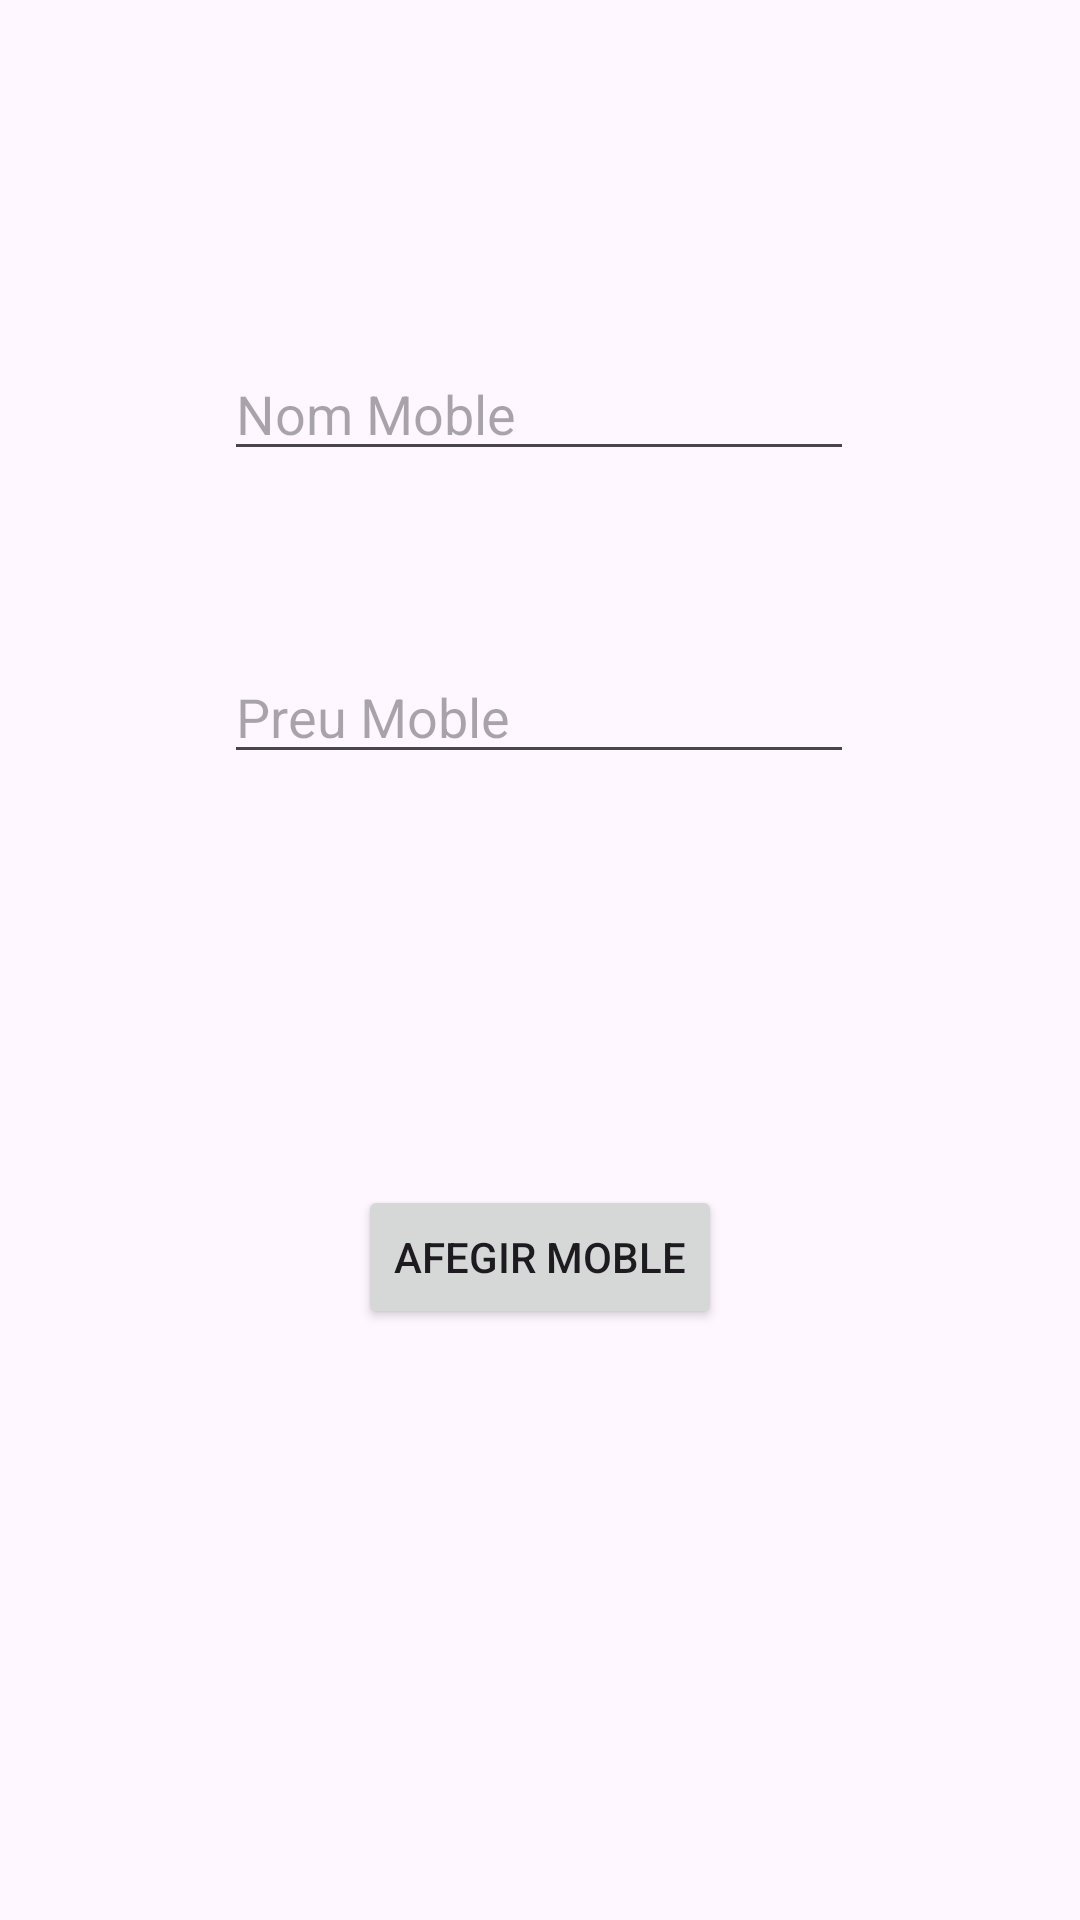

Write the Android layout XML for this screen, with the resource values it uses.
<!-- AndroidManifest.xml: application theme Theme.ExamenEduardoCerrato -->
<!-- res/layout/fragment_actualitzar_moble.xml -->
<?xml version="1.0" encoding="utf-8"?>
<layout xmlns:tools="http://schemas.android.com/tools"
    xmlns:android="http://schemas.android.com/apk/res/android"
    xmlns:app="http://schemas.android.com/apk/res-auto">
    <FrameLayout
        android:layout_width="match_parent"
        android:layout_height="match_parent"
        tools:context=".MainActivity">

        <androidx.constraintlayout.widget.ConstraintLayout
            android:layout_width="match_parent"
            android:layout_height="match_parent">

            <EditText
                android:id="@+id/editTextNomMoble"
                android:layout_width="wrap_content"
                android:layout_height="wrap_content"
                android:ems="10"
                android:hint="Nom Moble"
                android:inputType="text"
                app:layout_constraintBottom_toBottomOf="parent"
                app:layout_constraintEnd_toEndOf="parent"
                app:layout_constraintHorizontal_bias="0.497"
                app:layout_constraintStart_toStartOf="parent"
                app:layout_constraintTop_toTopOf="parent"
                app:layout_constraintVertical_bias="0.193" />

            <EditText
                android:id="@+id/editTextPreuMoble"
                android:layout_width="wrap_content"
                android:layout_height="wrap_content"
                android:ems="10"
                android:hint="Preu Moble"
                app:layout_constraintBottom_toBottomOf="parent"
                app:layout_constraintEnd_toEndOf="parent"
                app:layout_constraintHorizontal_bias="0.497"
                app:layout_constraintStart_toStartOf="parent"
                app:layout_constraintTop_toBottomOf="@+id/editTextNomMoble"
                app:layout_constraintVertical_bias="0.135" />

            <Button
                android:id="@+id/botonAfegirMoble"
                android:layout_width="wrap_content"
                android:layout_height="wrap_content"
                android:text="Afegir Moble"
                app:layout_constraintBottom_toBottomOf="parent"
                app:layout_constraintEnd_toEndOf="parent"
                app:layout_constraintStart_toStartOf="parent"
                app:layout_constraintTop_toBottomOf="@+id/editTextPreuMoble"
                app:layout_constraintVertical_bias="0.41" />
        </androidx.constraintlayout.widget.ConstraintLayout>
    </FrameLayout>
</layout>
<!-- resources referenced by this layout -->
<resources>
  <style name="Theme.ExamenEduardoCerrato" parent="Base.Theme.ExamenEduardoCerrato" />
  <style name="Base.Theme.ExamenEduardoCerrato" parent="Theme.Material3.DayNight.NoActionBar">
          
          
      </style>
</resources>
